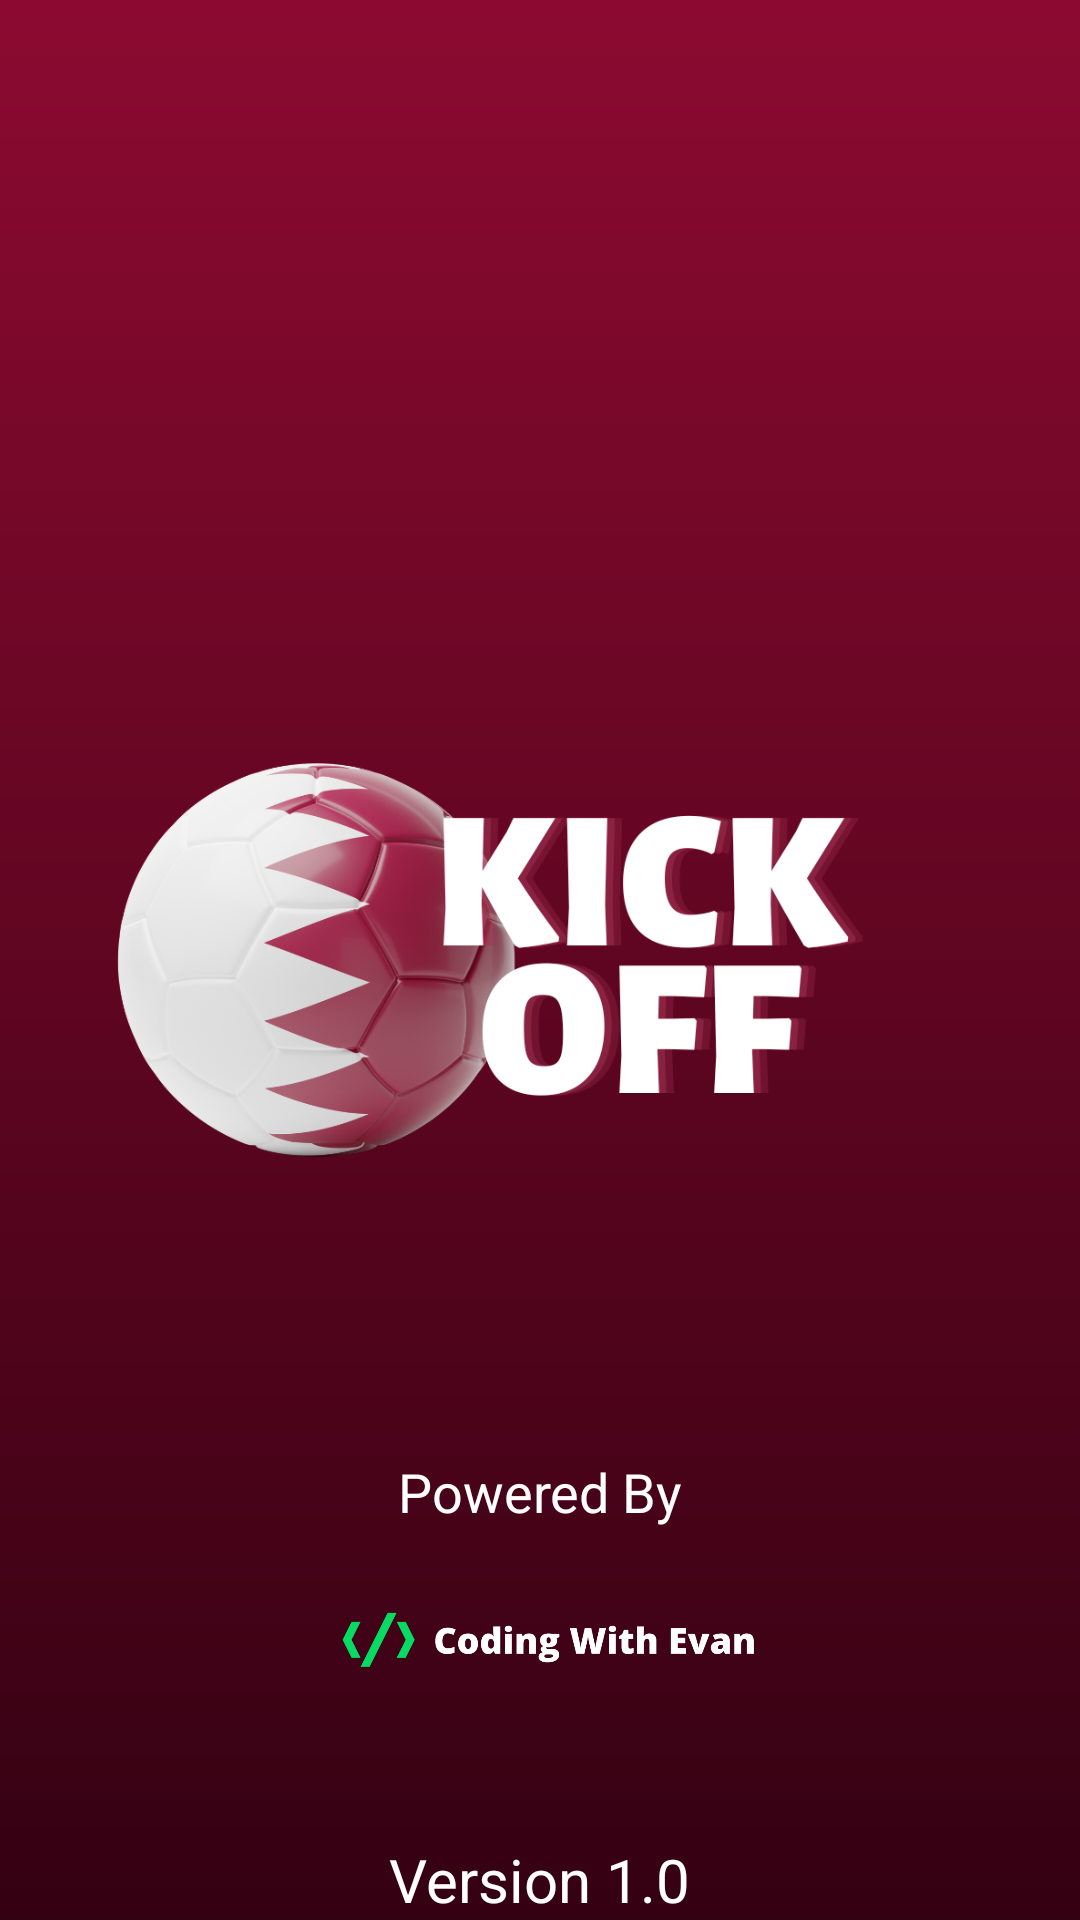

Produce the Android XML layout that renders to this screen, including the resource entries it uses.
<!-- AndroidManifest.xml: application theme Theme.KickOff -->
<!-- res/layout/activity_splash.xml -->
<?xml version="1.0" encoding="utf-8"?>
<RelativeLayout xmlns:android="http://schemas.android.com/apk/res/android"
    xmlns:app="http://schemas.android.com/apk/res-auto"
    xmlns:tools="http://schemas.android.com/tools"
    android:layout_width="match_parent"
    android:layout_height="match_parent"
    android:background="@drawable/gradient_background"
    tools:context=".SplashActivity">
    <ImageView
        android:id="@+id/appIconSplash"
        android:layout_width="match_parent"
        android:layout_height="200dp"
        android:padding="16sp"
        android:layout_centerVertical="true"
        android:paddingBottom="18dp"
        android:src="@drawable/app_banner" />

    <RelativeLayout
        android:id="@+id/appBanner"
        android:layout_width="match_parent"
        android:layout_height="128dp"
        android:layout_above="@id/versionNoSplash"
        android:layout_marginStart="100dp"
        android:layout_marginEnd="100dp">

        <TextView
            android:layout_width="match_parent"
            android:layout_height="wrap_content"
            android:gravity="center_horizontal"
            android:text="Powered By"
            android:textColor="@color/white"
            android:textSize="18sp" />

        <ImageView
            android:layout_width="match_parent"
            android:layout_height="wrap_content"
            android:src="@drawable/cwe_white" />

    </RelativeLayout>

    <TextView
        android:id="@+id/versionNoSplash"
        android:layout_width="wrap_content"
        android:layout_height="wrap_content"
        android:layout_alignParentBottom="true"
        android:layout_centerHorizontal="true"
        android:text="Version 1.0"
        android:textAlignment="center"
        android:textColor="@color/white"
        android:textSize="20sp"
        android:textStyle="normal" />
</RelativeLayout>
<!-- resources referenced by this layout -->
<resources>
  <color name="white">#FFFFFFFF</color>
  <!-- drawable app_banner: png bitmap (drawable, 179073 bytes) -->
  <!-- drawable cwe_white: png bitmap (drawable, 24330 bytes) -->
  <!-- drawable gradient_background (drawable) -->
  <?xml version="1.0" encoding="utf-8"?>
  <shape xmlns:android="http://schemas.android.com/apk/res/android">
      <gradient
          android:type="linear"
          android:angle="-90"
          android:startColor="@color/mainLite"
          android:endColor="@color/mainDeep" />
  </shape>
  <style name="Theme.KickOff" parent="Theme.MaterialComponents.DayNight.NoActionBar">
          
          <item name="colorPrimary">@color/purple_500</item>
          <item name="colorPrimaryVariant">@color/purple_700</item>
          <item name="colorOnPrimary">@color/white</item>
          
          <item name="colorSecondary">@color/teal_200</item>
          <item name="colorSecondaryVariant">@color/teal_700</item>
          <item name="colorOnSecondary">@color/black</item>
          
          <item name="android:statusBarColor" tools:targetApi="l">@color/mainLite</item>
          
          <item name="drawerArrowStyle">@style/DrawerArrowStyle</item>
          <item name="android:navigationBarColor">@android:color/transparent</item>
          <item name="android:windowTranslucentNavigation">true</item>
          <item name="floatingActionButtonStyle">@style/FloatingActionButtonStyle</item>
      </style>
  <color name="mainLite">#8C0A31</color>
  <color name="mainDeep">#340112</color>
  <color name="purple_500">@color/mainLite</color>
  <color name="purple_700">@color/black</color>
  <color name="teal_200">#FF03DAC5</color>
  <color name="teal_700">#FF018786</color>
  <color name="black">#FF000000</color>
  <style name="DrawerArrowStyle" parent="@style/Widget.AppCompat.DrawerArrowToggle">
          <item name="spinBars">true</item>
          <item name="color">@android:color/white</item>
      </style>
  <style name="FloatingActionButtonStyle" parent="Widget.Design.FloatingActionButton">
          <item name="shapeAppearanceOverlay">@style/FabStyle1</item>
      </style>
  <style name="FabStyle1" parent="ShapeAppearance.MaterialComponents.SmallComponent">
          <item name="cornerSize">50%</item>
          <item name="cornerSizeBottomRight">0dp</item>
          <item name="cornerFamilyTopLeft">rounded</item>
          <item name="cornerFamilyTopRight">rounded</item>
          <item name="cornerFamilyBottomLeft">rounded</item>
          <item name="cornerFamilyBottomRight">cut</item>
      </style>
</resources>
